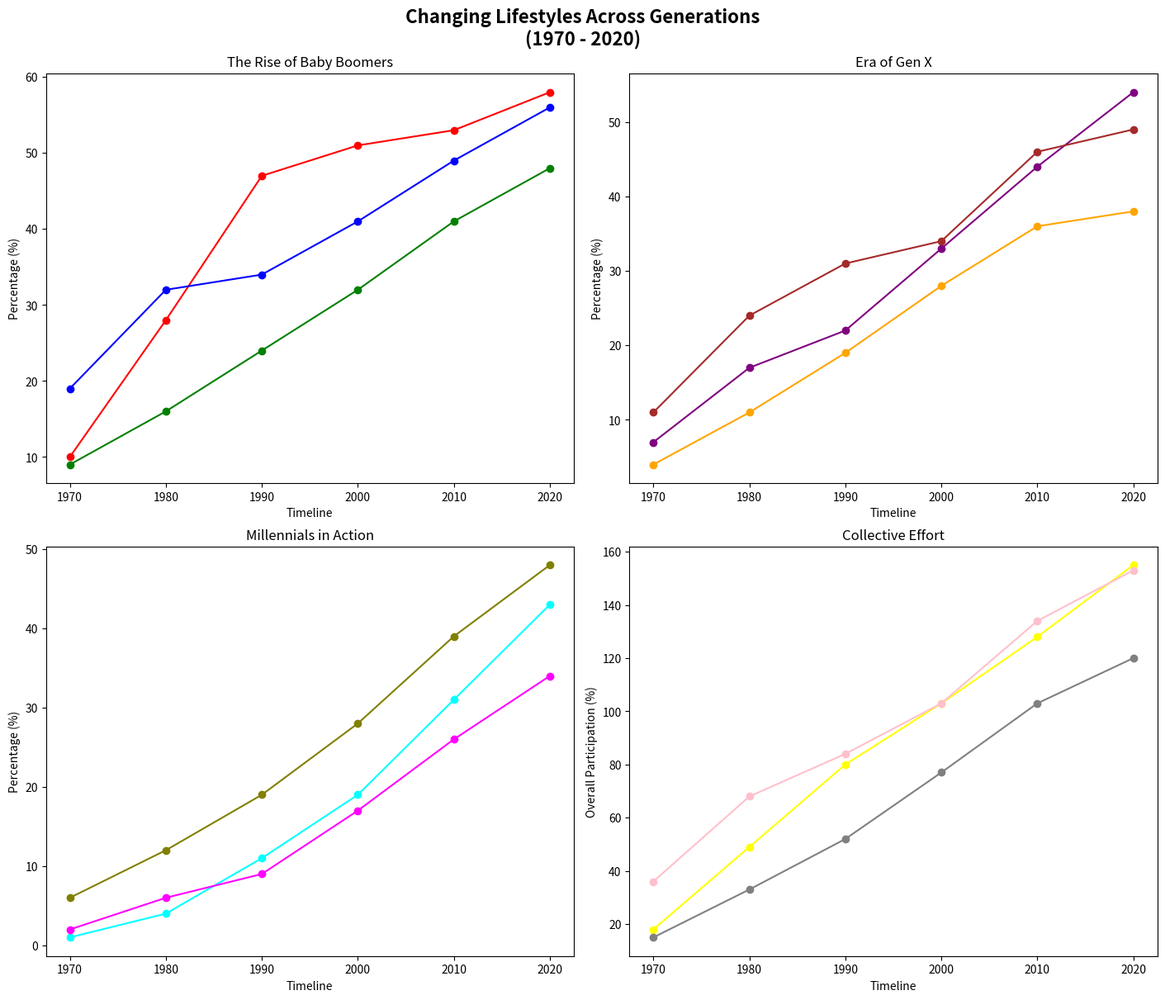

Recreate this plot in Python.
import matplotlib.pyplot as plt
import numpy as np

years = np.arange(1970, 2021, 10)

recycling_boomers = [10, 28, 47, 51, 53, 58]
volunteering_boomers = [9, 16, 24, 32, 41, 48]
fitness_boomers = [19, 32, 34, 41, 49, 56]

recycling_genx = [7, 17, 22, 33, 44, 54]
volunteering_genx = [4, 11, 19, 28, 36, 38]
fitness_genx = [11, 24, 31, 34, 46, 49]

recycling_millennials = [1, 4, 11, 19, 31, 43]
volunteering_millennials = [2, 6, 9, 17, 26, 34]
fitness_millennials = [6, 12, 19, 28, 39, 48]

# Define shuffled colors for each data type explicitly
colors_boomers = ['red', 'green', 'blue']
colors_genx = ['purple', 'orange', 'brown']
colors_millennials = ['cyan', 'magenta', 'olive']
colors_collective = ['yellow', 'grey', 'pink']

fig, axs = plt.subplots(2, 2, figsize=(14, 12), constrained_layout=True)

axs[0, 0].plot(years, recycling_boomers, marker='o', color=colors_boomers[0])
axs[0, 0].plot(years, volunteering_boomers, marker='o', color=colors_boomers[1])
axs[0, 0].plot(years, fitness_boomers, marker='o', color=colors_boomers[2])
axs[0, 0].set_title('The Rise of Baby Boomers')
axs[0, 0].set_xlabel('Timeline')
axs[0, 0].set_ylabel('Percentage (%)')

axs[0, 1].plot(years, recycling_genx, marker='o', color=colors_genx[0])
axs[0, 1].plot(years, volunteering_genx, marker='o', color=colors_genx[1])
axs[0, 1].plot(years, fitness_genx, marker='o', color=colors_genx[2])
axs[0, 1].set_title('Era of Gen X')
axs[0, 1].set_xlabel('Timeline')
axs[0, 1].set_ylabel('Percentage (%)')

axs[1, 0].plot(years, recycling_millennials, marker='o', color=colors_millennials[0])
axs[1, 0].plot(years, volunteering_millennials, marker='o', color=colors_millennials[1])
axs[1, 0].plot(years, fitness_millennials, marker='o', color=colors_millennials[2])
axs[1, 0].set_title('Millennials in Action')
axs[1, 0].set_xlabel('Timeline')
axs[1, 0].set_ylabel('Percentage (%)')

axs[1, 1].plot(years, np.array(recycling_boomers) + np.array(recycling_genx) + np.array(recycling_millennials), marker='o', color=colors_collective[0])
axs[1, 1].plot(years, np.array(volunteering_boomers) + np.array(volunteering_genx) + np.array(volunteering_millennials), marker='o', color=colors_collective[1])
axs[1, 1].plot(years, np.array(fitness_boomers) + np.array(fitness_genx) + np.array(fitness_millennials), marker='o', color=colors_collective[2])
axs[1, 1].set_title('Collective Effort')
axs[1, 1].set_xlabel('Timeline')
axs[1, 1].set_ylabel('Overall Participation (%)')

fig.suptitle('Changing Lifestyles Across Generations\n(1970 - 2020)', weight='bold', size=16)

plt.show()
